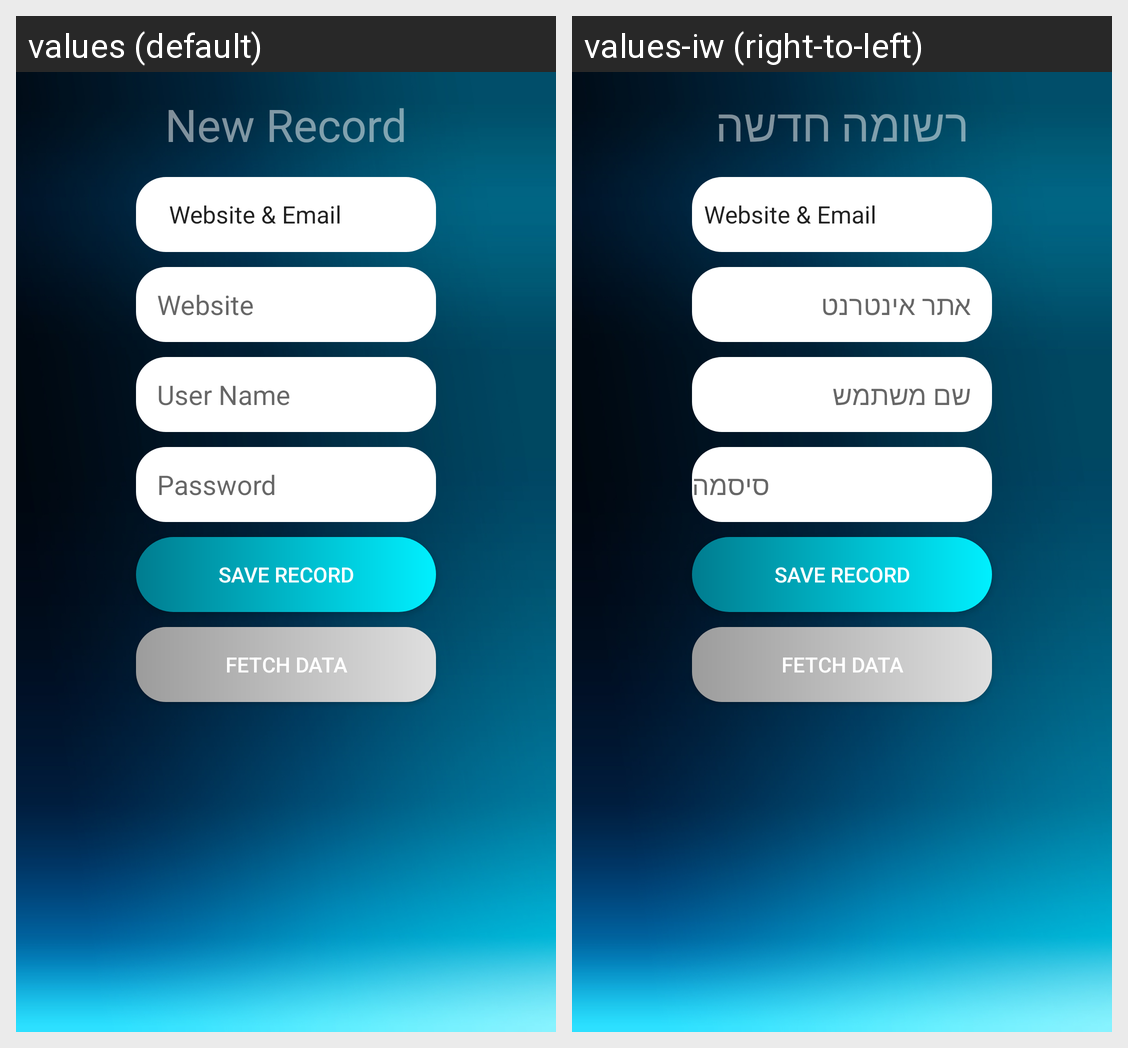

Here is an Android app screen in its default locale and in the app's own translations. Write out the translated-string differences for the strings that appear on this screen.
Android screen res/layout/activity_firebase_test.xml rendered under 2 locales, left to right: values (default), values-iw (right-to-left). Device: Nexus 5 (rendered at 1080×1920; each locale shown at half size, 540×960, under a caption strip naming it); theme AppTheme.
Strings drawn on this screen, with the default value and each locale's value (text and hints the layout hard-codes, and strings that could not be matched under every locale, appear in the picture but are not listed):

newRecord
  values: New Record
  values-iw: רשומה חדשה

website
  values: Website
  values-iw: אתר אינטרנט

user_name
  values: User Name
  values-iw: שם משתמש

password
  values: Password
  values-iw: סיסמה
